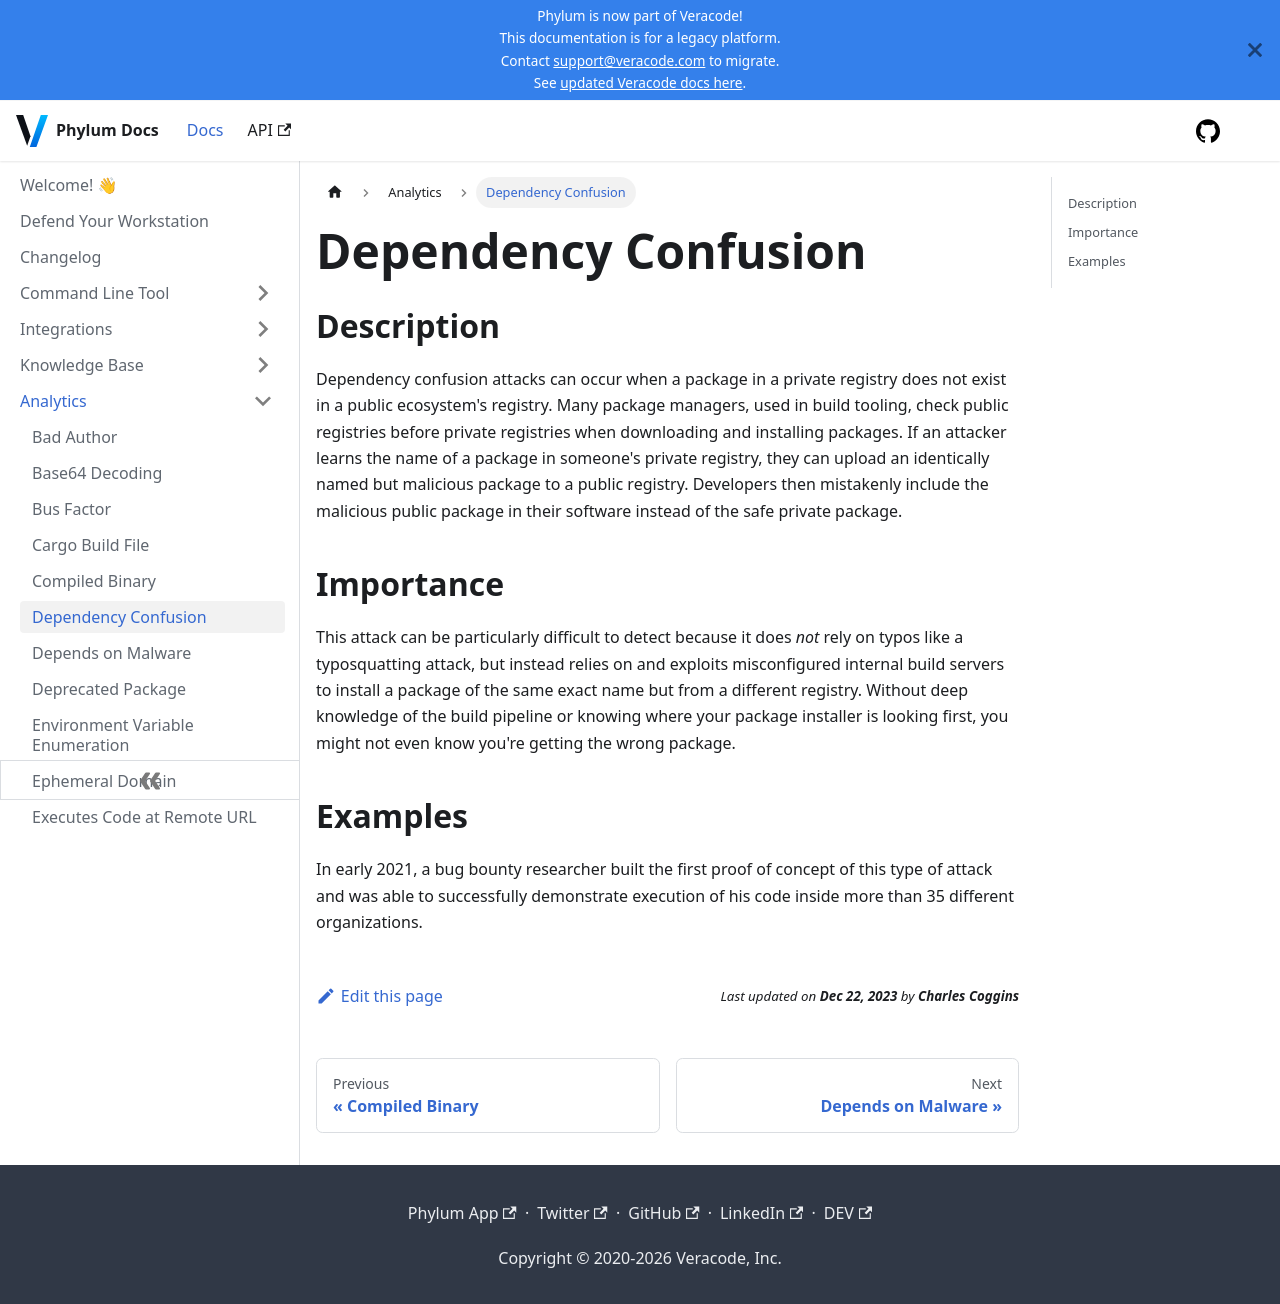

repository: phylum-dev/documentation · page: analytics/dependency_confusion.html · generator: docusaurus

# Dependency Confusion

## Description

Dependency confusion attacks can occur when a package in a private registry does not exist in a public ecosystem's registry. Many package managers, used in build tooling, check public registries before private registries when downloading and installing packages. If an attacker learns the name of a package in someone's private registry, they can upload an identically named but malicious package to a public registry. Developers then mistakenly include the malicious public package in their software instead of the safe private package.

## Importance

This attack can be particularly difficult to detect because it does _not_ rely on typos like a typosquatting attack, but instead relies on and exploits misconfigured internal build servers to install a package of the same exact name but from a different registry. Without deep knowledge of the build pipeline or knowing where your package installer is looking first, you might not even know you're getting the wrong package.

## Examples

In early 2021, a bug bounty researcher built the first proof of concept of this type of attack and was able to successfully demonstrate execution of his code inside more than 35 different organizations.
